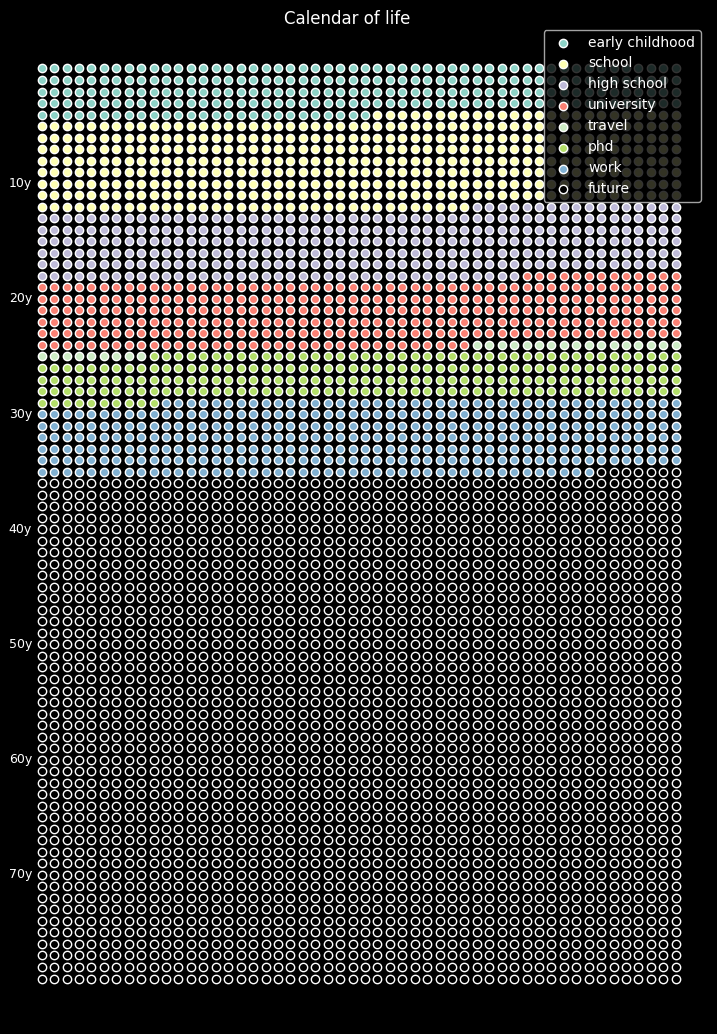
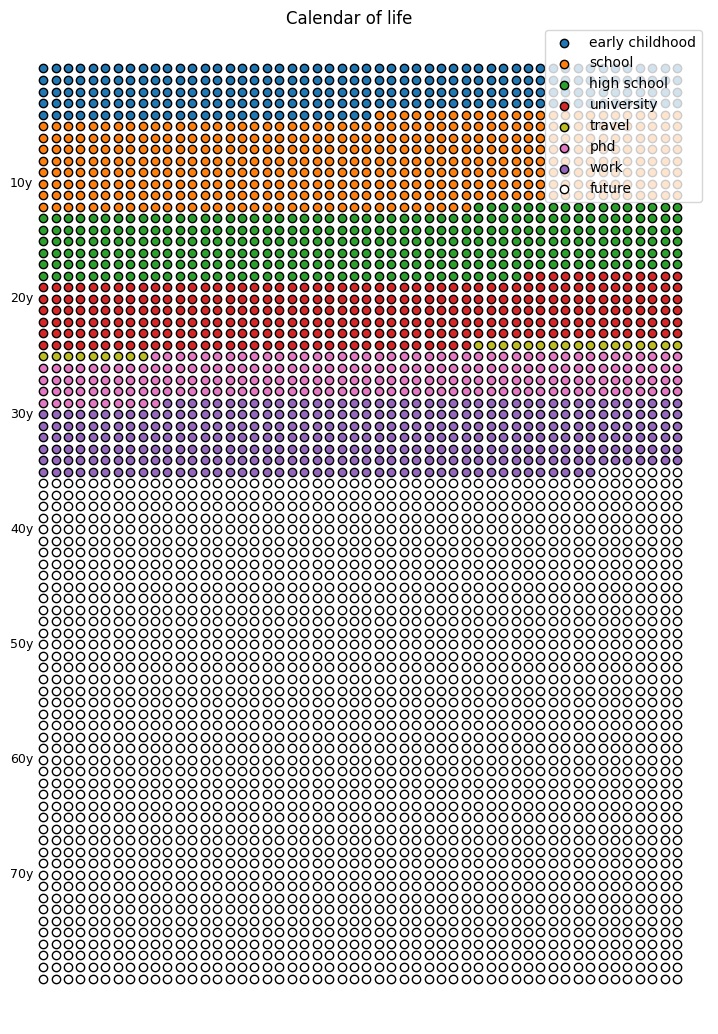

These charts were generated, in order, by the following Python code:
import bisect
import datetime
from collections import defaultdict

import matplotlib.pyplot as plt
import numpy as np

for dark_mode in [True, False]:
    if dark_mode:
        fname = "calendar-of-life-dark.png"
        plt.style.use("dark_background")
        face = "k"
        edge = "w"
    else:
        fname = "calendar-of-life.png"
        plt.rcParams.update(plt.rcParamsDefault)
        face = "w"
        edge = "k"

    h, w = 13, 9
    fig, ax = plt.subplots(figsize=(w, h))
    ax.set_axis_off()
    fig.suptitle("Calendar of life", y=0.89)
    birthday = datetime.date(1990, 12, 28)
    today = datetime.date.today()
    life = [
        ("born", birthday),
        ("early childhood", birthday + datetime.timedelta(days=4.5 * 365)),
        ("school", datetime.date(2003, 8, 18)),
        ("high school", datetime.date(2009, 9, 1)),
        ("university", datetime.date(2015, 8, 1)),
        ("travel", datetime.date(2016, 2, 1)),
        ("phd", datetime.date(2020, 2, 1)),
        ("work", today),
    ]

    stages = [key for key, date in life]
    weeks_of_life = [round((date - birthday).days / 7) for key, date in life]
    weeks_of_life_past = np.cumsum(np.diff(weeks_of_life))

    data = defaultdict(list)
    colors = {
        "early childhood": "C0",
        "school": "C1",
        "high school": "C2",
        "university": "C3",
        "travel": "C8",
        "phd": "C6",
        "work": "C4",
        "future": face,
    }
    week_num = 0
    weeks = np.linspace(0, h, 52)
    years = np.linspace(w, 0, 80)
    for i, year in enumerate(years):
        for j, week in enumerate(weeks):
            week_num += 1
            index = bisect.bisect_left(weeks_of_life_past, week_num) + 1
            if index == len(weeks_of_life_past) + 1:
                stage = "future"
            else:
                stage = stages[index]
            data[stage].append((week, year))

    for k, v in data.items():
        ax.scatter(*zip(*v), edgecolors=edge, facecolor=colors[k], label=k)

    for i, year in enumerate(years):
        if i % 10 == 0 and i > 0:
            ax.text(
                -0.2,
                year,
                f"{i}y",
                horizontalalignment="right",
                verticalalignment="center",
                fontsize=9,
            )
    plt.legend()
    plt.savefig(fname, dpi=300)
    plt.show()
